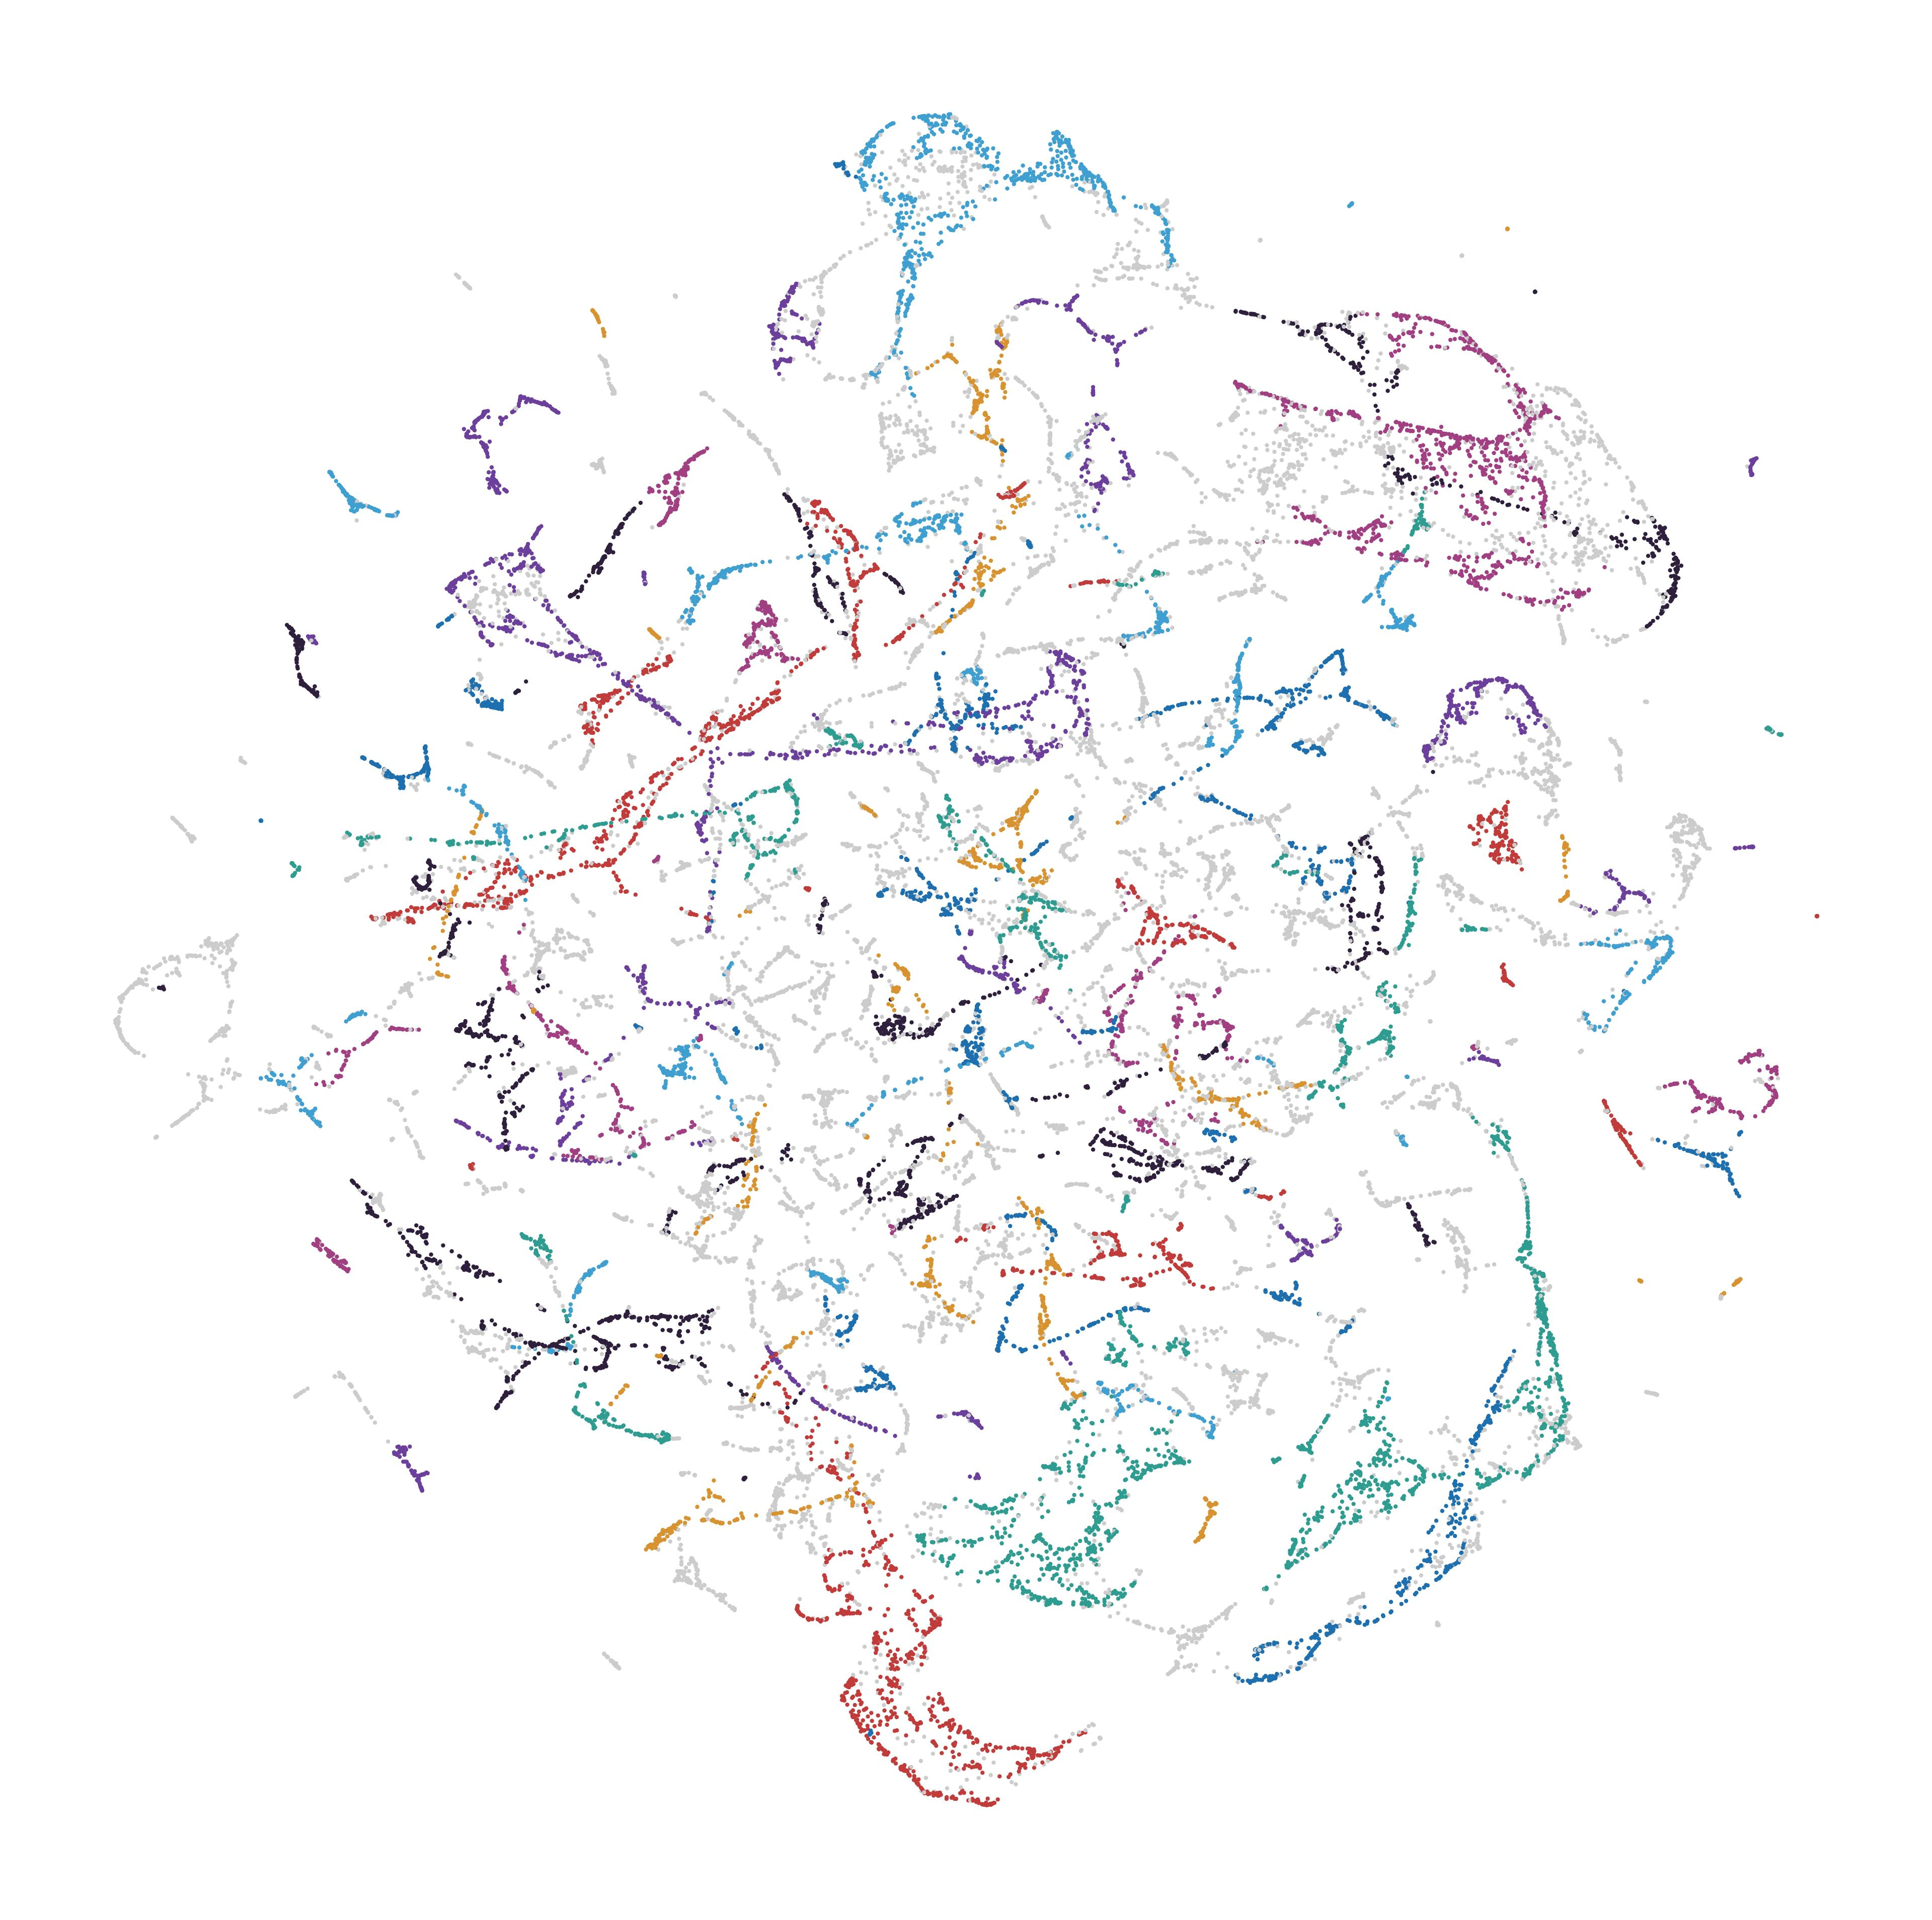

The data file committed next to this chart (first rows):
node_id, cluster, color_hex
25388118, 54, #d8922f
25388119, 54, #d8922f
25388130, -1, #CCCCCC
25388135, 54, #d8922f
25388138, 54, #d8922f
25388157, 54, #d8922f
25388174, -1, #CCCCCC
25388175, -1, #CCCCCC
25388177, 54, #d8922f
25388179, 54, #d8922f
25388184, -1, #CCCCCC
25388187, -1, #CCCCCC
25388192, -1, #CCCCCC
25388195, -1, #CCCCCC
25388197, 50, #6b3f9b
25388198, 50, #6b3f9b
25388200, 50, #6b3f9b
25388259, 54, #d8922f
25388261, 54, #d8922f
25388262, -1, #CCCCCC
25388263, 50, #6b3f9b
25388284, 54, #d8922f
25388289, -1, #CCCCCC
25388377, -1, #CCCCCC
25388387, 50, #6b3f9b
25388389, 50, #6b3f9b
25388404, 50, #6b3f9b
25418716, -1, #CCCCCC
25418882, -1, #CCCCCC
25418884, 56, #2e1f3c
25418885, 56, #2e1f3c
25418886, 56, #2e1f3c
25418887, 56, #2e1f3c
25418888, 56, #2e1f3c
25418889, -1, #CCCCCC
25418891, -1, #CCCCCC
25418895, 56, #2e1f3c
25418897, 56, #2e1f3c
25418915, -1, #CCCCCC
25418916, 56, #2e1f3c
25418918, 56, #2e1f3c
25418919, 56, #2e1f3c
25418922, 56, #2e1f3c
25418929, -1, #CCCCCC
25418933, -1, #CCCCCC
25419073, -1, #CCCCCC
25419086, -1, #CCCCCC
25419842, -1, #CCCCCC
25419843, 50, #6b3f9b
25643495, 56, #2e1f3c
25643607, -1, #CCCCCC
25643610, -1, #CCCCCC
25643620, -1, #CCCCCC
25643633, -1, #CCCCCC
25643643, -1, #CCCCCC
25643645, -1, #CCCCCC
26496101, -1, #CCCCCC
26496159, 15, #c23b3b
26496616, -1, #CCCCCC
26496651, 15, #c23b3b
... 32,209 more rows
